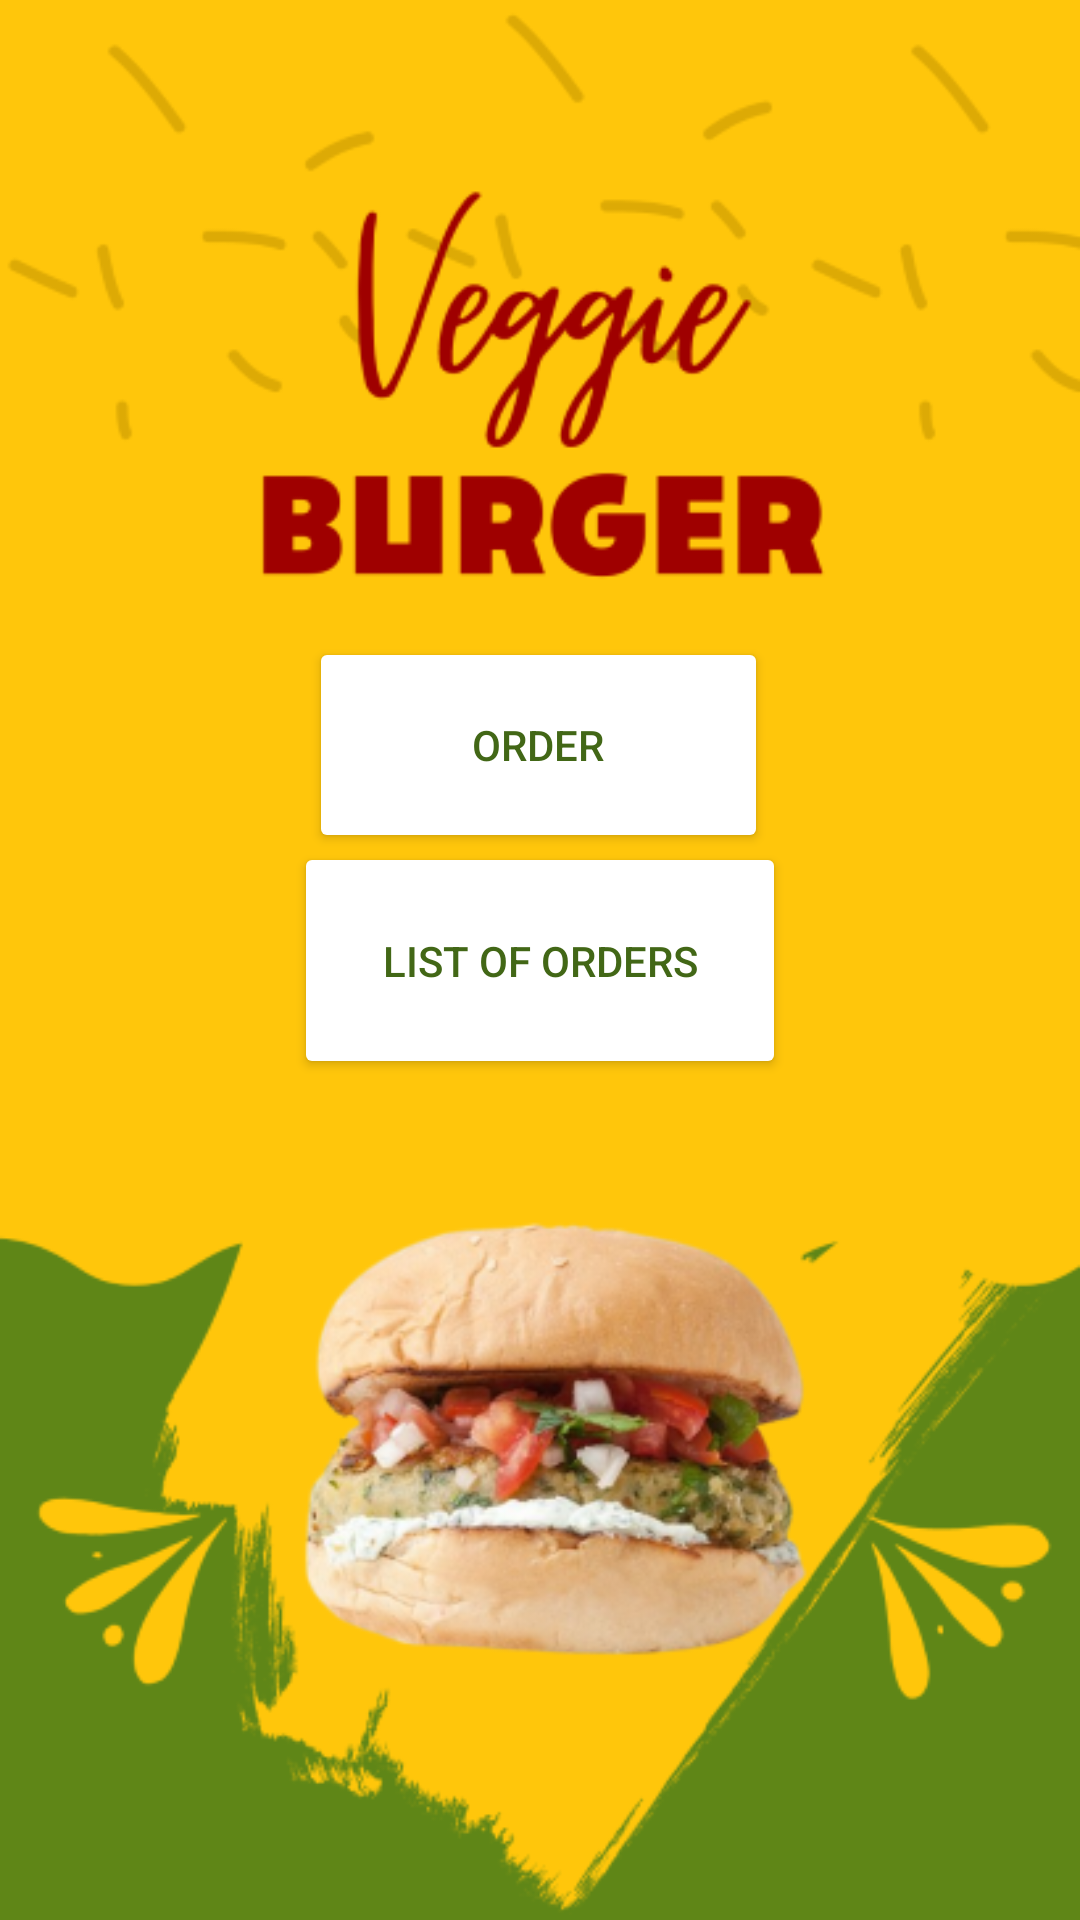

Layout XML and referenced resources for this Android screen:
<!-- AndroidManifest.xml: application theme Theme.ME1Delicioso -->
<!-- res/layout/activity_main.xml -->
<?xml version="1.0" encoding="utf-8"?>
<androidx.constraintlayout.widget.ConstraintLayout xmlns:android="http://schemas.android.com/apk/res/android"
    xmlns:app="http://schemas.android.com/apk/res-auto"
    xmlns:tools="http://schemas.android.com/tools"
    android:layout_width="match_parent"
    android:layout_height="match_parent"
    android:background="@drawable/bg"
    tools:context=".MainActivity">


    <Button
        android:id="@+id/order"
        android:layout_width="153dp"
        android:layout_height="72dp"
        android:backgroundTint="#FFFFFF"
        android:text="ORDER"
        android:textColor="#426716"
        app:layout_constraintBottom_toBottomOf="parent"
        app:layout_constraintEnd_toEndOf="parent"
        app:layout_constraintHorizontal_bias="0.498"
        app:layout_constraintStart_toStartOf="parent"
        app:layout_constraintTop_toTopOf="parent"
        app:layout_constraintVertical_bias="0.374" />

    <Button
        android:id="@+id/manage"
        android:layout_width="164dp"
        android:layout_height="79dp"
        android:backgroundTint="#FFFFFF"
        android:text="LIST OF ORDERS"
        android:textColor="#426716"
        app:layout_constraintBottom_toBottomOf="parent"
        app:layout_constraintEnd_toEndOf="parent"
        app:layout_constraintStart_toStartOf="parent"
        app:layout_constraintTop_toTopOf="parent" />


</androidx.constraintlayout.widget.ConstraintLayout>
<!-- resources referenced by this layout -->
<resources>
  <!-- drawable bg: png bitmap (drawable, 105841 bytes) -->
  <style name="Theme.ME1Delicioso" parent="Theme.MaterialComponents.DayNight.NoActionBar">
          
          <item name="colorPrimary">@color/purple_500</item>
          <item name="colorPrimaryVariant">@color/purple_700</item>
          <item name="colorOnPrimary">@color/white</item>
          
          <item name="colorSecondary">@color/teal_200</item>
          <item name="colorSecondaryVariant">@color/teal_700</item>
          <item name="colorOnSecondary">@color/black</item>
          
          <item name="android:statusBarColor">?attr/colorPrimaryVariant</item>
          
      </style>
  <!-- not gathered from this repository: default colours our renderer supplied (Android Studio template values) -->
  <color name="purple_500">#FF6200EE</color>
  <color name="purple_700">#FF3700B3</color>
  <color name="teal_200">#FF03DAC5</color>
  <color name="teal_700">#FF018786</color>
  <color name="black">#FF000000</color>
  <color name="white">#FFFFFFFF</color>
</resources>
